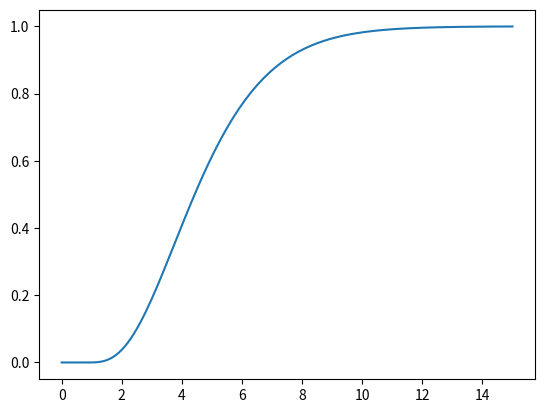

Recreate this plot in Python.
#!/usr/bin/env python3
# -*- coding: utf-8 -*-
"""
Created on Sun Apr 14 20:03:57 2019

@author: Prof. Daniel Cavalcanti Jeronymo - UTFPR
@author: Mateus Maruzka Roncaglio - UTFPR
"""
import numpy as np
import math

import scipy.signal
import matplotlib.pyplot as plt

def simc(ts, tau):
    theta = ts
    t = tau
    k = 1
    kp = (2*t + theta)/(3*theta*k)
    ti = min(t+theta/2, 8*theta)
    
    return np.array([[kp, kp/ti]])

def isimc(ts,tau):
    theta = ts
    k=1
    t = tau# da func de transf
    tc = theta
    ti = min(t+theta/3, 4*(tc+theta))
    kc = (t+theta/3)/(k*(tc + theta))
    return np.array([[kc, kc/ti]])
    
def zn(ts,tau):
    Kp_zn = 0.9*tau/ts
    Ti_zn = 3*ts
    return np.array([[Kp_zn, Kp_zn/Ti_zn]])


def imc(L, T, k = 1):#
    
    theta = L
    tau = T

    l = 2*(tau+theta)/3
    #l = theta #skogestad 03
    kp = tau/(k*(l+theta))
    ti = min(tau,4*(l+theta)) 

    return np.array([[kp, kp/ti]])
    

def cc(ts,tau):
    theta = ts
    t = tau
    k=1
    kp = (t/theta)*(0.9 + theta/(12*t))/k
    ti = theta*(30+3/t)/(13+8/t)

    return np.array([kp, 1/ti])


def ise(e):
    return np.sum(e**2,axis=1)

def iae(e):
    return np.sum(np.abs(e),axis=1)

def itae(e):
    k = np.arange(len(e[0]))
    return np.dot(np.abs(e),k)

def tvc(u):
    return ise(u[...,1:-1] - u[...,0:-2])

def step_info(t,yout): 
    #t = iter(t1)
    os = (yout.max()/yout[-1]-1)*100
    tr = t[next(i for i in range(0,len(yout)-1) if yout[i]>yout[-1]*.90)]-t[0]
    #print ("OS: %f%s"%((yout.max()/yout[-1]-1)*100,'%'))
    #print ("Tr %f"%(t[next(i for i in range(0,len(yout)-1) if yout[i]>yout[-1]*.90)]-t[0]))
    A = abs(yout - 1) < 0.02 # ts

    try:
        ts = t[A][0]
    except IndexError:
        ts = 99
   # print("Ts %f"%t[A][0])
    return os, tr, ts

def step(b, a, Ts = 0.1, tf = 1, t_atraso = 0):
    
    # Pd = P.to_discrete(Ts)  
    # B = Pd.num                  # zeros
    # A = Pd.den                  # poles
    B = b
    A = a
    nb = len(B) - 1             # number of zeros
    na = len(A) - 1             # number of poles

    # Simulation parameters
    # tf = 0.05
    
    slack = np.amax([na, nb]) + 1 # slack for negative time indexing of arrays
    kend = math.ceil(tf/Ts) + 1   # end of simulation in discrete time
    kmax = kend + slack           # total simulation array size
    
    y = np.zeros(kmax)
    u = np.ones(kmax)
    
    # Simulate
    for k in range(slack+t_atraso, kmax):
           
        y[k] = np.dot(B, u[k-1-t_atraso:k-1-t_atraso-(nb+1):-1]) - np.dot(A[1:], y[k-1:k-1-na:-(1)])

    # ignore empty slack
    y = y[slack:]
    u = u[slack:]
    t = np.arange(0, tf + Ts, Ts)
    
    return y,t

def picontrol(P, ts, tf, vetor_ganhos, num_controladores):
    
    Pd = P.to_discrete(ts)
    
    B = Pd.num                  # zeros
    A = Pd.den                  # poles
    nb = len(B) - 1             # number of zeros
    na = len(A) - 1             # number of poles
        
    slack = np.amax([na, nb]) + 1 # slack for negative time indexing of arrays
    kend = math.ceil(tf/ts) + 1   # end of simulation in discrete time
    kmax = kend + slack           # total simulation array size
    
    y = np.zeros([kmax, num_controladores])
    u = np.zeros([kmax, num_controladores])
    e = np.zeros([kmax, num_controladores])
    r = 1*np.ones([kmax, num_controladores])
    

 
    kp = vetor_ganhos[:,0]
    ki = vetor_ganhos[:,1]

    # Simulate
    for k in range(slack, kmax):
        y[k] = np.dot(B, u[k-1:k-1-(nb+1):-1]) - np.dot(A[1:], y[k-1:k-1-na:-1])
        
        # error
        e[k] = r[k] - y[k]
        
        # PI control discretized by backwards differences
        du = kp*(e[k] - e[k-1])  + ki*e[k]*ts
        u[k] = u[k-1] + du 
         
        # SATURACAO
        # u[k] = min(max(0, u[k]), 2)
        # gg = u[k] > 10
        # u[k,gg] = 10
        
    #print(e.T)
    #print(u.T)
    return y.T[...,slack:], e.T[...,slack:], u.T[...,slack:]



def main():
    Ts = 0.1
    P1 = scipy.signal.TransferFunction([1],[0.001, 1])
    P1d = P1.to_discrete(Ts)
    P = scipy.signal.TransferFunction([1], [1, 4, 6, 4, 1])
    P1d = P.to_discrete(Ts)
    y,t = step(P1d.num, P1d.den, Ts, tf=15, t_atraso=10)
 
    
    print(step_info(t,y))
    plt.plot(t,y)
    


if __name__ == "__main__":
    main()

# Plot time response
"""

h(z) = y(z)/u(z) = pol(a)/pol(b)

y(z)*pol(b) = pol(a)*u(z)

a(n)*z^(n) + a(n-1)*z^(n-1) +a(n-2)*z^(n-2) ...

b(n)*z^(n) + b(n-1)*z^(n-1) +b(n-2)*z^(n-2) ...

pol(a)*u(z) = [z^(m) + a(1)*z^(m-1) +a(2)*z^(m-2)  + An ...]*[U(z)]

pol(b)*y(z) = [z^(n) + b(1)*z^(n-1) +b(2)*z^(n-2) + ... +Bn ]*[Y(z)]


[z^(n) + b(1)*z^(n-1) +b(2)*z^(n-2) + ... +Bn ]*[Y(z)] = [z^(m) + a(1)*z^(m-1) +a(2)*z^(m-2)  + An ...]*[U(z)]

y[n] + b1*y[n-1] +b2*y[n-2] + ... + bn = u[z] + a1*y[m-1] + a2*z[m-2] + ... + an

y[n] = u[z] + a1*y[m-1] + a2*z[m-2] + ... + an - b1*y[n-1] +b2*y[n-2] + ... + bn

"""
